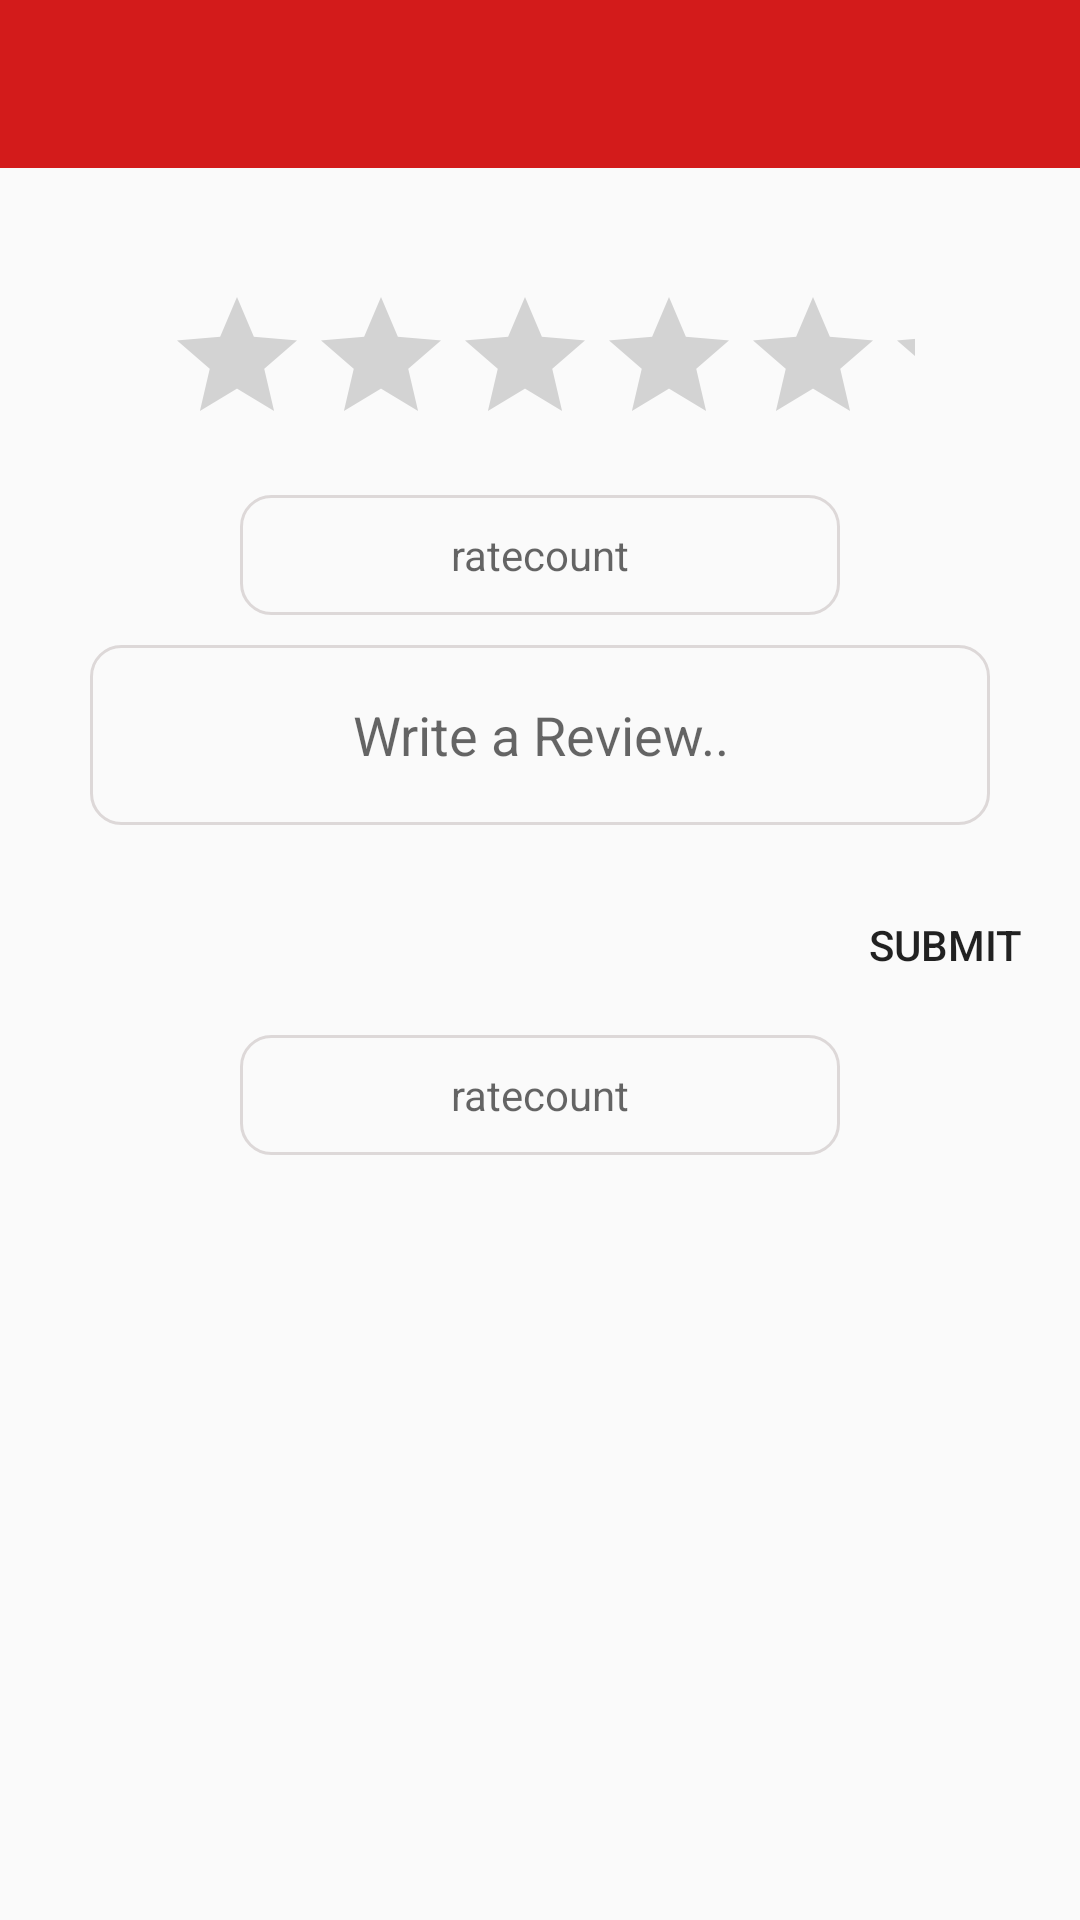

Produce the Android XML layout that renders to this screen, including the resource entries it uses.
<!-- AndroidManifest.xml: application theme AppTheme -->
<!-- res/layout/rating_driver.xml -->
<?xml version="1.0" encoding="utf-8"?>
    <RelativeLayout xmlns:android="http://schemas.android.com/apk/res/android"
        xmlns:app="http://schemas.android.com/apk/res-auto"
        xmlns:tools="http://schemas.android.com/tools"
        android:layout_width="match_parent"
        android:layout_height="match_parent"
        tools:context=".Rating"
        android:orientation="vertical">
    <include layout="@layout/appbar"/>

        <TextView
            android:layout_width="150dp"
            android:layout_height="50dp"
            android:layout_marginTop="10dp"
            android:text="ADD REVIEW "
            android:gravity="center_horizontal"
            android:layout_centerHorizontal="true"
            android:visibility="gone"
            android:textAppearance="@style/TextAppearance.AppCompat.Large" />

        <RatingBar
            android:layout_width="250dp"
            android:layout_height="50dp"
            android:layout_marginTop="95dp"
            android:layout_centerHorizontal="true"
            android:id="@+id/ratingbar"
            />
        <TextView
            android:layout_width="200dp"
            android:layout_height="40dp"
            android:layout_marginTop="165dp"
            android:gravity="center"
            android:background="@drawable/btn"
            android:layout_centerHorizontal="true"
            android:hint="ratecount"
            android:id="@+id/ratecount"/>

        <EditText
            android:layout_width="300dp"
            android:layout_height="60dp"
            android:layout_marginTop="215dp"
            android:gravity="center"
            android:layout_centerHorizontal="true"
            android:hint="Write a Review.."
            android:background="@drawable/btn"
            android:id="@+id/comment"/>
        <Button
            android:layout_width="100dp"
            android:layout_height="40dp"
            android:text="SUBMIT"
            android:id="@+id/submit"
            android:background="@drawable/joinbtn"
            android:layout_marginTop="295dp"
            android:layout_marginStart="270dp"/>
        <TextView
            android:layout_width="200dp"
            android:layout_height="40dp"
            android:layout_marginTop="345dp"
            android:gravity="center"
            android:layout_centerHorizontal="true"
            android:hint="ratecount"
            android:background="@drawable/btn"
            android:id="@+id/showrating"/>

    <TextView
        android:layout_width="200dp"
        android:layout_height="40dp"
        android:layout_marginTop="500dp"
        android:gravity="center"
        android:layout_centerHorizontal="true"
        android:visibility="gone"
        android:hint="DID"
        android:id="@+id/DRIVERID"/>
    <TextView
        android:layout_width="200dp"
        android:layout_height="40dp"
        android:layout_marginTop="580dp"
        android:gravity="center"
        android:visibility="gone"
        android:layout_centerHorizontal="true"
        android:hint="user"
        android:id="@+id/USER"/>

    </RelativeLayout>
<!-- res/layout/appbar.xml (included above) -->
<?xml version="1.0" encoding="utf-8"?>
<androidx.appcompat.widget.Toolbar
    xmlns:android="http://schemas.android.com/apk/res/android"
    android:layout_width="match_parent"
    android:layout_height="?attr/actionBarSize"
    android:background="#D31B1B"
    android:id="@+id/appbar"  >

</androidx.appcompat.widget.Toolbar>
<!-- resources referenced by this layout -->
<resources>
  <!-- drawable btn (drawable) -->
  <?xml version="1.0" encoding="utf-8"?>
  <selector xmlns:android="http://schemas.android.com/apk/res/android">
      <item android:state_enabled="true" android:state_focused="true">
          <shape android:shape="rectangle" >
              <solid android:color="@color/whitecolor"/>
              <corners android:radius="10dp"/>
              <stroke android:color="#D8CFCF" android:width="1dp"/>
          </shape>
      </item>
  
      <item android:state_enabled="false" >
          <shape android:shape="rectangle" >
              <solid android:color="@color/whitecolor"/>
              <corners android:radius="10dp"/>
              <stroke android:color="#DDD8D8" android:width="1dp"/>
          </shape>
      </item>
  </selector>
  <!-- drawable joinbtn (drawable) -->
  <?xml version="1.0" encoding="utf-8"?>
  <selector>
      <item>
  <shape xmlns:android="http://schemas.android.com/apk/res/android">
       <solid android:color="@color/greencolor"/>
      <corners android:radius="85dp"/>
  </shape>
      </item>
  </selector>
  <style name="AppTheme" parent="Theme.AppCompat.Light.NoActionBar">
          
          <item name="colorPrimary">@color/colorPrimary</item>
          <item name="colorPrimaryDark">#C32214</item>
          <item name="colorAccent">@color/colorAccent</item>
      </style>
  <color name="colorPrimary">#6200EE</color>
  <color name="colorAccent">#03DAC5</color>
</resources>
